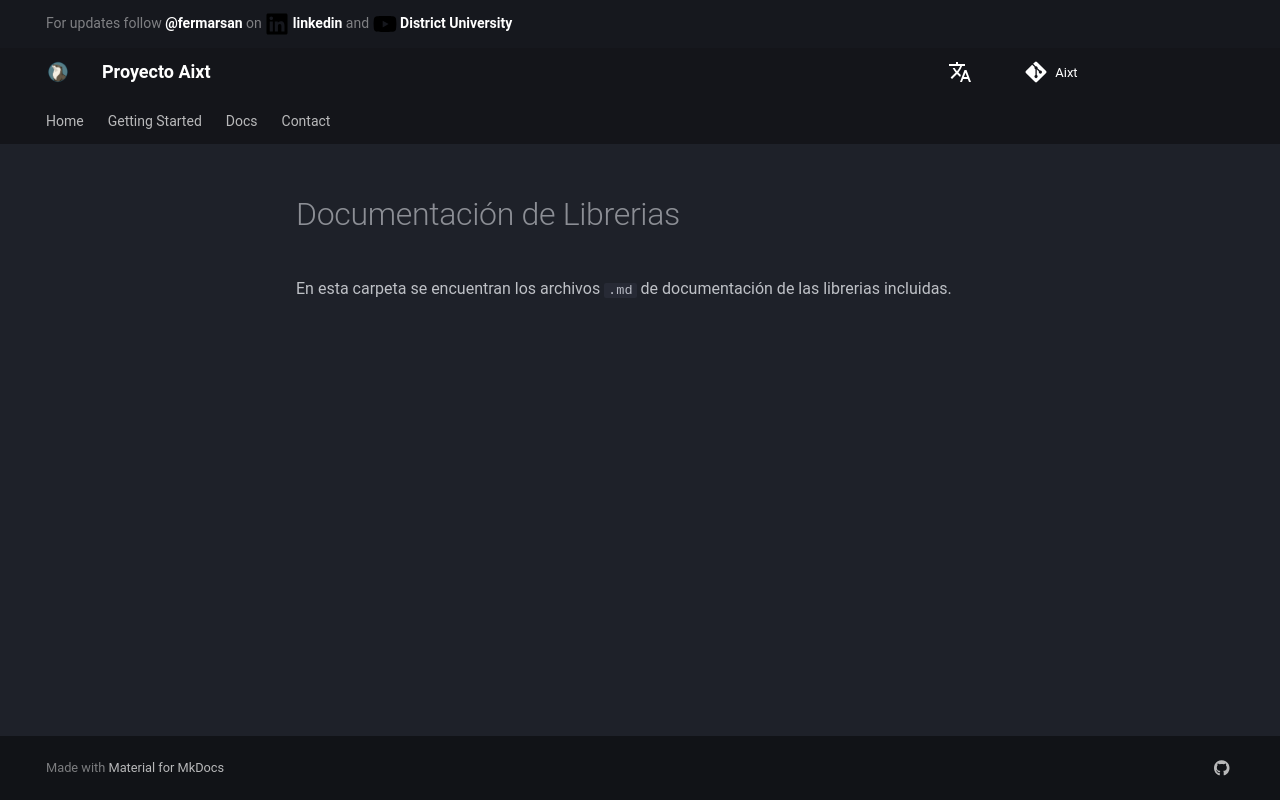

repository: ProyectoAixt/Proyect_aixt · page: ES/lib/index.html · generator: mkdocs

# Documentación de Librerias 

En esta carpeta se encuentran los archivos `.md` de documentación de las librerias incluidas.
